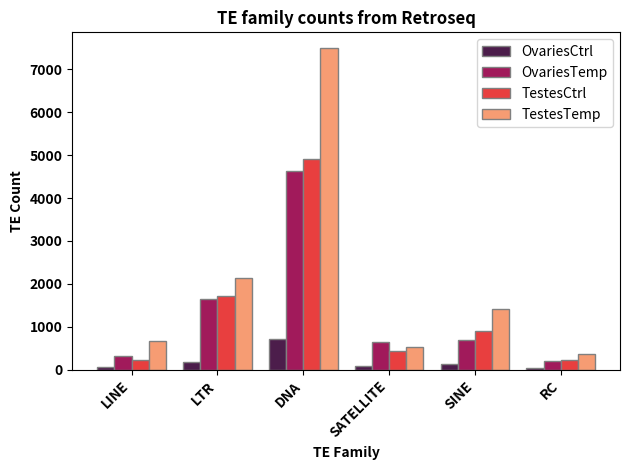

Generate this figure with matplotlib:
# Title: TE class plots rocket colour scheme
# Author: Dr. Alice M. Godden

import matplotlib.pyplot as plt
import seaborn as sns
import numpy as np

# Data
te_classes = ['LINE', 'LTR', 'DNA', 'SATELLITE', 'SINE', 'RC']
fc_counts = [60, 185, 710, 92, 130, 50]
ft_counts = [323, 1656, 4642, 639, 685, 209]
mc_counts = [216, 1719, 4909, 439, 898, 232]
mt_counts = [666, 2134, 7491, 521, 1418, 369]

# Define color palette
rocket_palette = sns.color_palette("rocket", 4)

# Create plot
fig, ax = plt.subplots()

# Set the width of each bar
bar_width = 0.2

# Set the positions of the bars
r1 = np.arange(len(te_classes))
r2 = [x + bar_width for x in r1]
r3 = [x + bar_width for x in r2]
r4 = [x + bar_width for x in r3]

# Plot data with specified colors
bars1 = ax.bar(r1, fc_counts, color=rocket_palette[0], width=bar_width, edgecolor='grey', label='OvariesCtrl')
bars2 = ax.bar(r2, ft_counts, color=rocket_palette[1], width=bar_width, edgecolor='grey', label='OvariesTemp')
bars3 = ax.bar(r3, mc_counts, color=rocket_palette[2], width=bar_width, edgecolor='grey', label='TestesCtrl')
bars4 = ax.bar(r4, mt_counts, color=rocket_palette[3], width=bar_width, edgecolor='grey', label='TestesTemp')

# Set x-axis labels with bold text and rotation for readability
ax.set_xlabel('TE Family', fontweight='bold')
ax.set_ylabel('TE Count', fontweight='bold')
ax.set_title('TE family counts from Retroseq', fontweight='bold')
ax.set_xticks([r + 1.5 * bar_width for r in range(len(te_classes))])
ax.set_xticklabels(te_classes, rotation=45, ha='right', fontweight='bold')

# Set the ticks fontweight
plt.xticks(fontweight='bold')
plt.yticks(fontweight='bold')

# Add legend
plt.legend()

# Adjust spacing for better layout
plt.tight_layout()

# Save and show plot
plt.savefig('teclass_retroseq_danio_hs.png', dpi=600)
plt.show()
